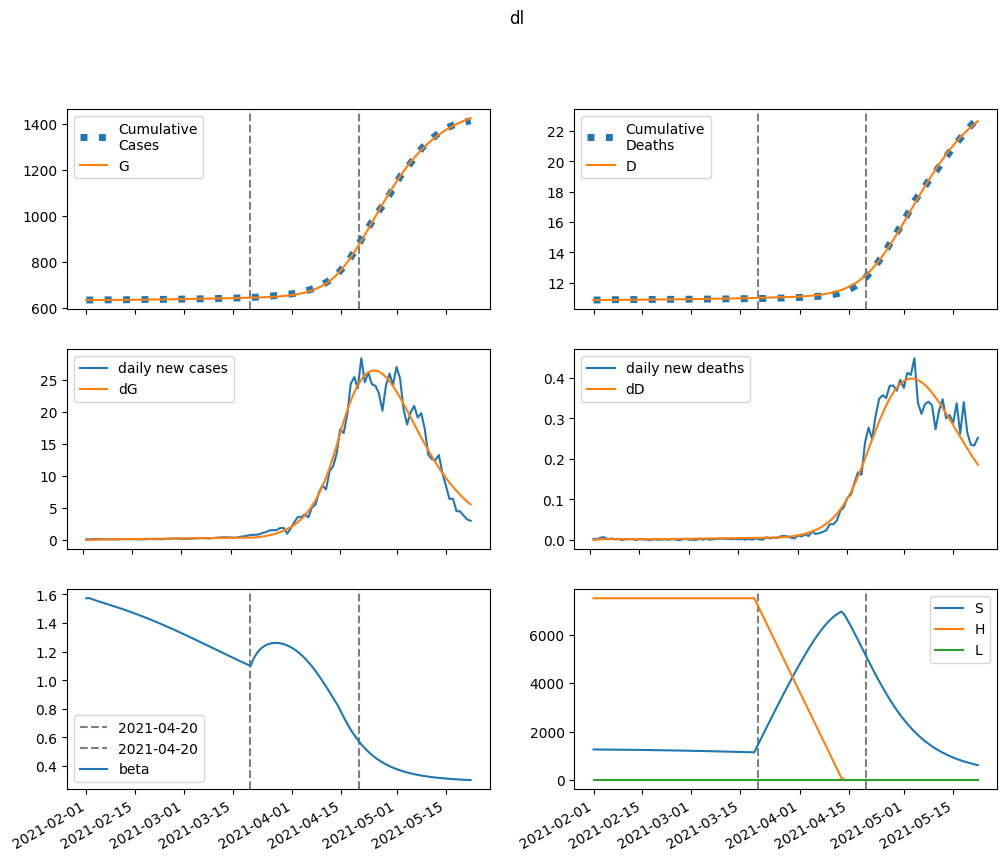

The data file committed next to this chart (first rows):
series, 2021-02-01, 2021-02-02, 2021-02-03, 2021-02-04, 2021-02-05, 2021-02-06, 2021-02-07, 2021-02-08, 2021-02-09, 2021-02-10, 2021-02-11, 2021-02-12, 2021-02-13, 2021-02-14, 2021-02-15, 2021-02-16, 2021-02-17, 2021-02-18, 2021-02-19, 2021-02-20, 2021-02-21, 2021-02-22, 2021-02-23
S, 1263386, 1261771, 1260265, 1258816, 1257388, 1255957, 1254505, 1253019, 1251491, 1249914, 1248284, 1246596, 1244847, 1243036, 1241159, 1239216, 1237205, 1235125, 1232974, 1230752, 1228457, 1226090, 1223649
E, 0.0, 1615, 2798, 3687, 4377, 4933, 5399, 5805, 6172, 6514, 6842, 7162, 7478, 7794, 8111, 8432, 8757, 9086, 9419, 9758, 10101, 10448, 10800
I, 1364, 1023, 800.2, 656.3, 566.2, 512.3, 483.1, 470.4, 469, 475.3, 486.9, 502.2, 520, 539.7, 560.8, 583, 606, 629.8, 654.3, 679.3, 704.8, 730.8, 757.3
A, 12277, 11786, 11605, 11645, 11843, 12157, 12558, 13028, 13552, 14120, 14728, 15371, 16045, 16749, 17482, 18243, 19031, 19846, 20687, 21555, 22449, 23370, 24315
IH, 0.0, 272.6, 416.3, 483.2, 506.4, 506.5, 495.7, 481.5, 468, 457.2, 450.1, 446.8, 447.4, 451.4, 458.4, 468.1, 480, 493.9, 509.5, 526.4, 544.6, 563.8, 583.9
IN, 68.04, 133, 178, 209.8, 233, 250.6, 264.8, 276.8, 287.7, 298, 308.1, 318.4, 329, 339.9, 351.4, 363.4, 375.9, 389, 402.8, 417.1, 432, 447.5, 463.6
D, 10853, 10853, 10854, 10856, 10858, 10861, 10863, 10865, 10868, 10870, 10872, 10874, 10876, 10878, 10880, 10882, 10884, 10887, 10889, 10891, 10894, 10896, 10899
R, 0.0, 494.2, 1031, 1595, 2176, 2771, 3379, 4002, 4641, 5299, 5977, 6679, 7406, 8161, 8945, 9760, 10609, 11492, 12412, 13369, 14366, 15402, 16481
G, 635096, 635096, 635128, 635184, 635258, 635346, 635444, 635552, 635668, 635792, 635922, 636059, 636202, 636352, 636508, 636670, 636838, 637014, 637195, 637384, 637579, 637781, 637990
H, 7499546, 7499546, 7499546, 7499546, 7499546, 7499546, 7499546, 7499546, 7499546, 7499546, 7499546, 7499546, 7499546, 7499546, 7499546, 7499546, 7499546, 7499546, 7499546, 7499546, 7499546, 7499546, 7499546
L, 0.0, 0.0, 0.0, 0.0, 0.0, 0.0, 0.0, 0.0, 0.0, 0.0, 0.0, 0.0, 0.0, 0.0, 0.0, 0.0, 0.0, 0.0, 0.0, 0.0, 0.0, 0.0, 0.0
beta, 1.573, 1.573, 1.564, 1.556, 1.548, 1.54, 1.532, 1.524, 1.517, 1.509, 1.5, 1.492, 1.484, 1.475, 1.466, 1.457, 1.447, 1.438, 1.428, 1.418, 1.408, 1.397, 1.387
